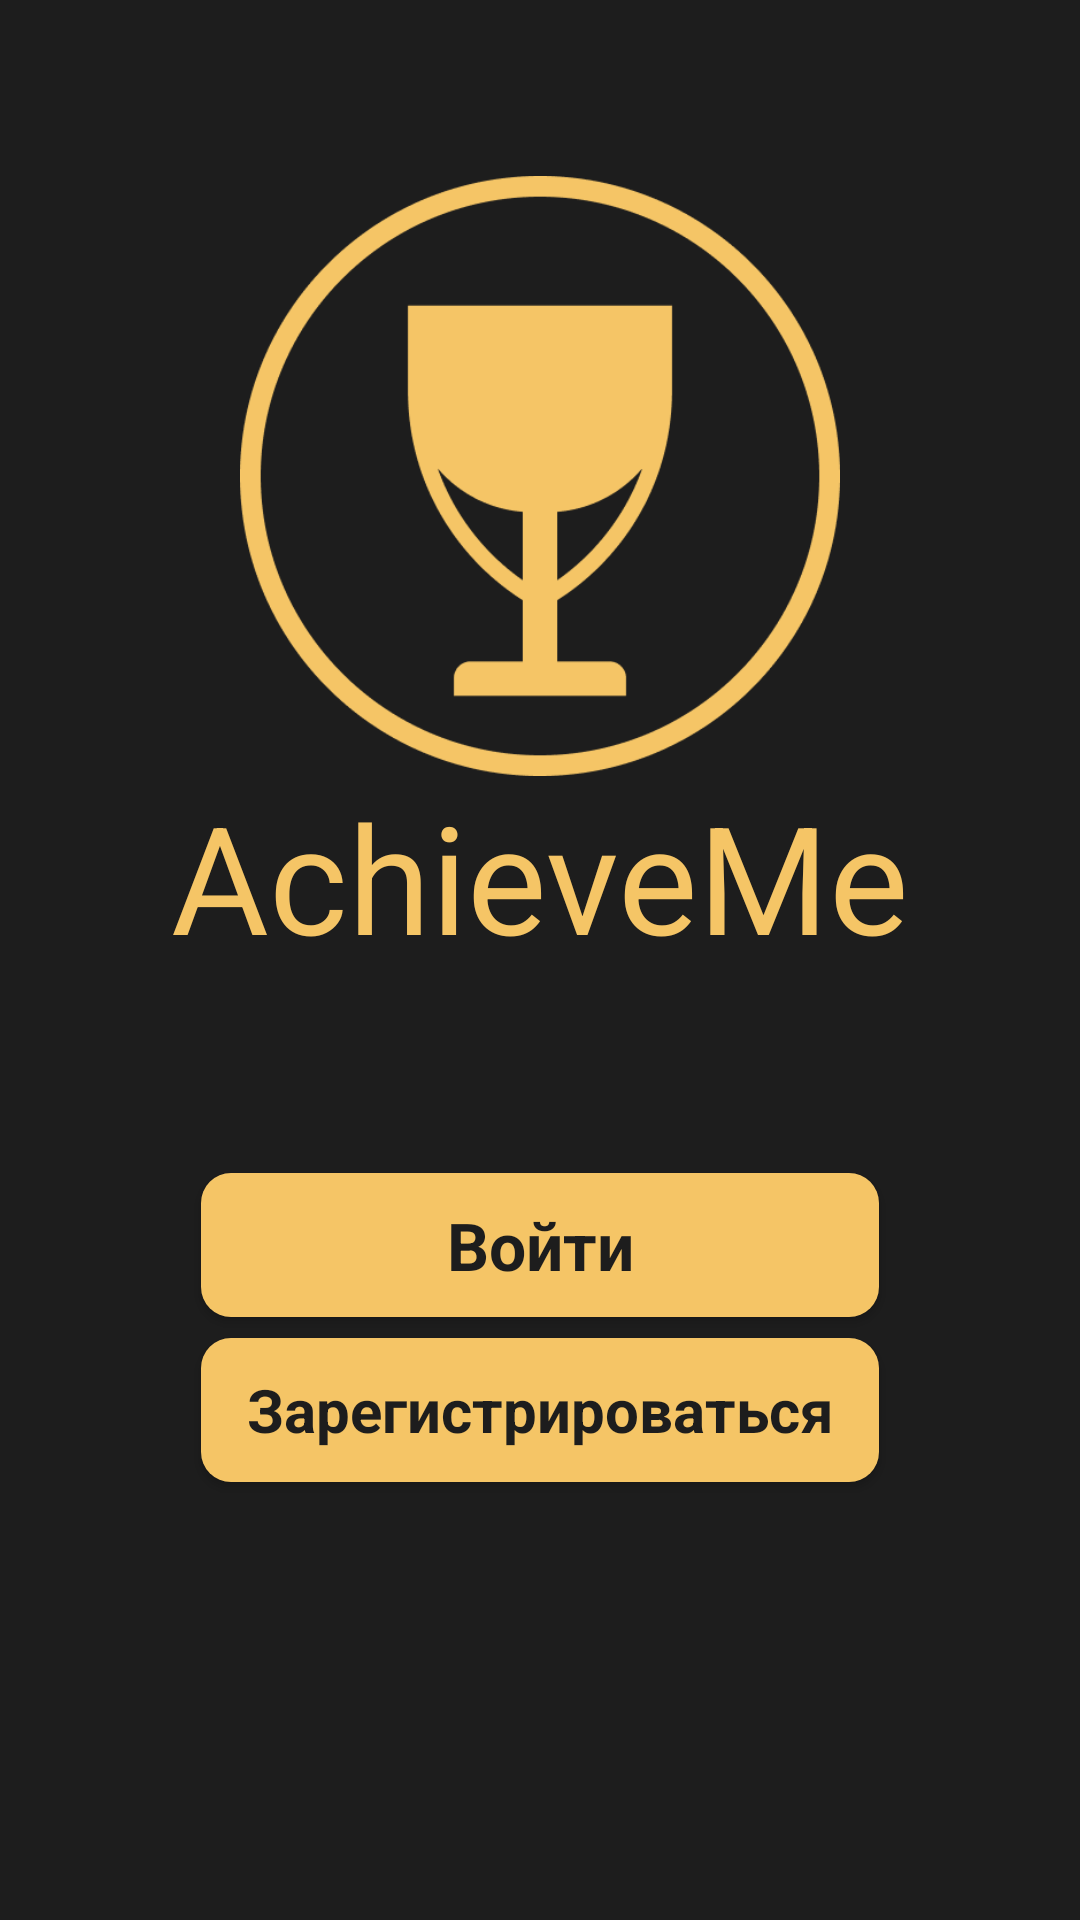

Layout XML and referenced resources for this Android screen:
<!-- AndroidManifest.xml: application theme AppTheme -->
<!-- res/layout/activity_start_main.xml -->
<?xml version="1.0" encoding="utf-8"?>
<androidx.constraintlayout.widget.ConstraintLayout xmlns:android="http://schemas.android.com/apk/res/android"
    xmlns:app="http://schemas.android.com/apk/res-auto"
    xmlns:tools="http://schemas.android.com/tools"
    android:id="@+id/activity_start_main_constrainLayout"
    android:layout_width="match_parent"
    android:layout_height="match_parent"
    android:background="@color/Primary"
    tools:context=".StartMainActivity">

    <Button
        android:id="@+id/activity_start_main_loginButton"
        style="@style/button_style"
        android:layout_width="226dp"
        android:onClick="StarActivity_loginButtonClick"
        android:text="@string/login_button_text"
        android:textSize="22sp"
        android:visibility="visible"

        app:layout_constraintEnd_toEndOf="parent"
        app:layout_constraintStart_toStartOf="parent"
        app:layout_constraintTop_toTopOf="@id/activity_start_main_guideline" />


    

    <Button
        android:id="@+id/activity_start_main_regButton"
        style="@style/button_style"
        android:layout_width="226dp"
        android:layout_marginTop="44dp"
        android:onClick="StarActivity_regButtonClick"
        android:text="@string/register_button_text"
        android:textSize="20sp"
        android:visibility="visible"
        app:layout_constraintEnd_toEndOf="@id/activity_start_main_loginButton"
        app:layout_constraintStart_toStartOf="@id/activity_start_main_loginButton"
        app:layout_constraintTop_toBottomOf="@+id/activity_start_main_loginButton" />

    <ImageView
        android:id="@+id/activity_start_main_logo"
        android:layout_width="200dp"
        android:layout_height="200dp"
        android:contentDescription="TODO"
        android:src="@drawable/logo_kubok"
        android:visibility="visible"
        app:layout_constraintBottom_toTopOf="@id/activity_start_main_textLogo"
        app:layout_constraintEnd_toEndOf="parent"
        app:layout_constraintStart_toStartOf="parent"
        app:layout_constraintTop_toTopOf="parent"
        app:layout_constraintVertical_chainStyle="packed" />

    <TextView
        android:id="@+id/activity_start_main_textLogo"
        style="@style/text_logo"
        android:layout_width="wrap_content"
        android:layout_height="wrap_content"
        android:text="@string/app_name"
        app:layout_constraintBottom_toTopOf="@id/activity_start_main_guideline"
        app:layout_constraintEnd_toEndOf="parent"
        app:layout_constraintStart_toStartOf="parent"
        app:layout_constraintTop_toBottomOf="@id/activity_start_main_logo" />

    <androidx.constraintlayout.widget.Guideline
        android:id="@+id/activity_start_main_guideline"
        android:layout_width="wrap_content"
        android:layout_height="wrap_content"
        android:orientation="horizontal"
        app:layout_constraintGuide_percent="0.6" />


</androidx.constraintlayout.widget.ConstraintLayout>
<!-- resources referenced by this layout -->
<resources>
  <color name="Primary">#1D1D1D</color>
  <!-- drawable logo_kubok: png bitmap (drawable, 16294 bytes) -->
  <string name="app_name">AchieveMe</string>
  <string name="login_button_text">Войти</string>
  <string name="register_button_text">Зарегистрироваться</string>
  <style name="button_style">
          <item name="android:paddingTop">5dp</item>
          <item name="android:paddingLeft">10dp</item>
          <item name="android:paddingRight">10dp</item>
          <item name="android:paddingBottom">5dp</item>
          <item name="android:layout_margin">7dp</item>
          <item name="android:background">@drawable/button_background</item>
          <item name="android:textColor">#1D1D1D</item>
          <item name="android:textSize">30sp</item>
          <item name="android:layout_width">wrap_content</item>
          <item name="android:layout_height">wrap_content</item>
          <item name="android:textAllCaps">false</item>
          <item name="android:textStyle">bold</item>
      </style>
  <style name="text_logo">
          <item name="fontFamily">@font/nunito_semibold</item>
          <item name="android:textColor">@color/button</item>
          <item name="android:textSize">50sp</item>
      </style>
  <style name="AppTheme" parent="Theme.AppCompat.Light.NoActionBar">
          
          <item name="windowActionBar">false</item>
          <item name="windowNoTitle">true</item>
          <item name="colorPrimary">#4A4C4D</item>
          <item name="fontFamily">@font/nunito_normal</item>
  
          <item name="android:textColorPrimary">#FFFFFF</item> 
      </style>
  <!-- drawable button_background (drawable) -->
  <?xml version="1.0" encoding="utf-8"?>
  <shape xmlns:android="http://schemas.android.com/apk/res/android"
      android:shape="rectangle">
      <solid android:color="@color/button"/>
      <padding android:bottom="3dp"
          android:top="3dp"
          android:left="3dp"
          android:right="3dp"/>
      <corners android:radius="10dp"/>
  
  </shape>
  <color name="button">#F5C566</color>
</resources>
